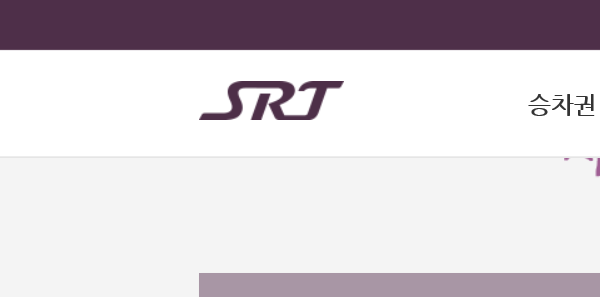
Task: REFrameWork for OneTransaction version 1
Workflow: SRT_경로지정

Step 1: Attach Browser 'iexplore.exe 승차권' in window '승차권 예약/발매 - SR'

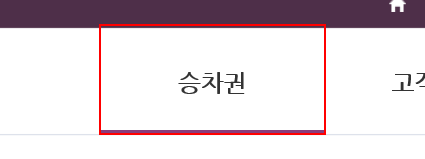
Step 2: hover over the link 'gnb'

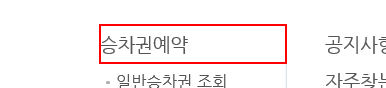
Step 3: click on the link '승차권예약'

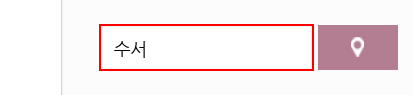
Step 4: type "[in_Config("출발역").ToString]" into the text box

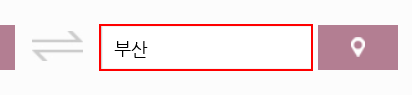
Step 5: type "[in_Config("도착역").ToString]" into the text box

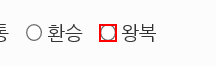
Step 6: click on the text box

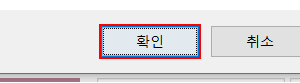
Step 7: click in window '웹 페이지 메시지' (iexplore.exe)

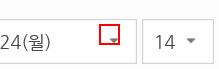
Step 8: click on the element in window '일반승차권 조회 < 승차권예약 < 승차권 < 승차권 예약/발매 - SR'

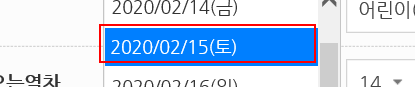
Step 9: click on the link '2020*금)' in window '일반승차권 조회 < 승차권예약 < 승차권 < 승차권 예약/발매 - SR'

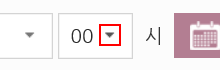
Step 10: click on the element in window '일반승차권 조회 < 승차권예약 < 승차권 < 승차권 예약/발매 - SR'

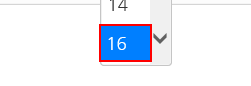
Step 11: click on the link '{{int_depart}}' in window '일반승차권 조회 < 승차권예약 < 승차권 < 승차권 예약/발매 - SR'

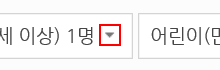
Step 12: click on the element in window '일반승차권 조회 < 승차권예약 < 승차권 < 승차권 예약/발매 - SR'

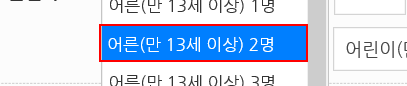
Step 13: click on the link '어른(만 13세 이상) 2명' in window '일반승차권 조회 < 승차권예약 < 승차권 < 승차권 예약/발매 - SR'

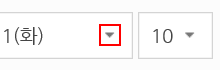
Step 14: click on the element in window '일반승차권 조회 < 승차권예약 < 승차권 < 승차권 예약/발매 - SR'

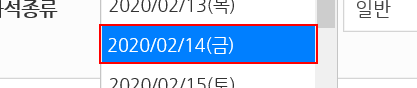
Step 15: click on the link '2020*일)' in window '일반승차권 조회 < 승차권예약 < 승차권 < 승차권 예약/발매 - SR'

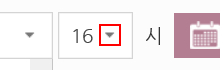
Step 16: click on the element in window '일반승차권 조회 < 승차권예약 < 승차권 < 승차권 예약/발매 - SR'

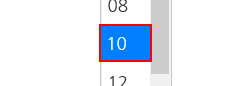
Step 17: click on the link '{{int_depart2}}' in window '일반승차권 조회 < 승차권예약 < 승차권 < 승차권 예약/발매 - SR'

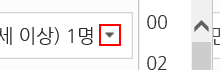
Step 18: click on the element in window '일반승차권 조회 < 승차권예약 < 승차권 < 승차권 예약/발매 - SR'

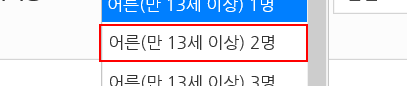
Step 19: click on the link '어른(만 13세 이상) 2명' in window '일반승차권 조회 < 승차권예약 < 승차권 < 승차권 예약/발매 - SR'

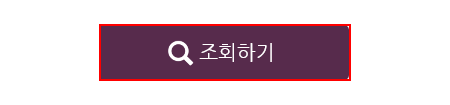
Step 20: click on the text box in window '일반승차권 조회 < 승차권예약 < 승차권 < 승차권 예약/발매 - SR'